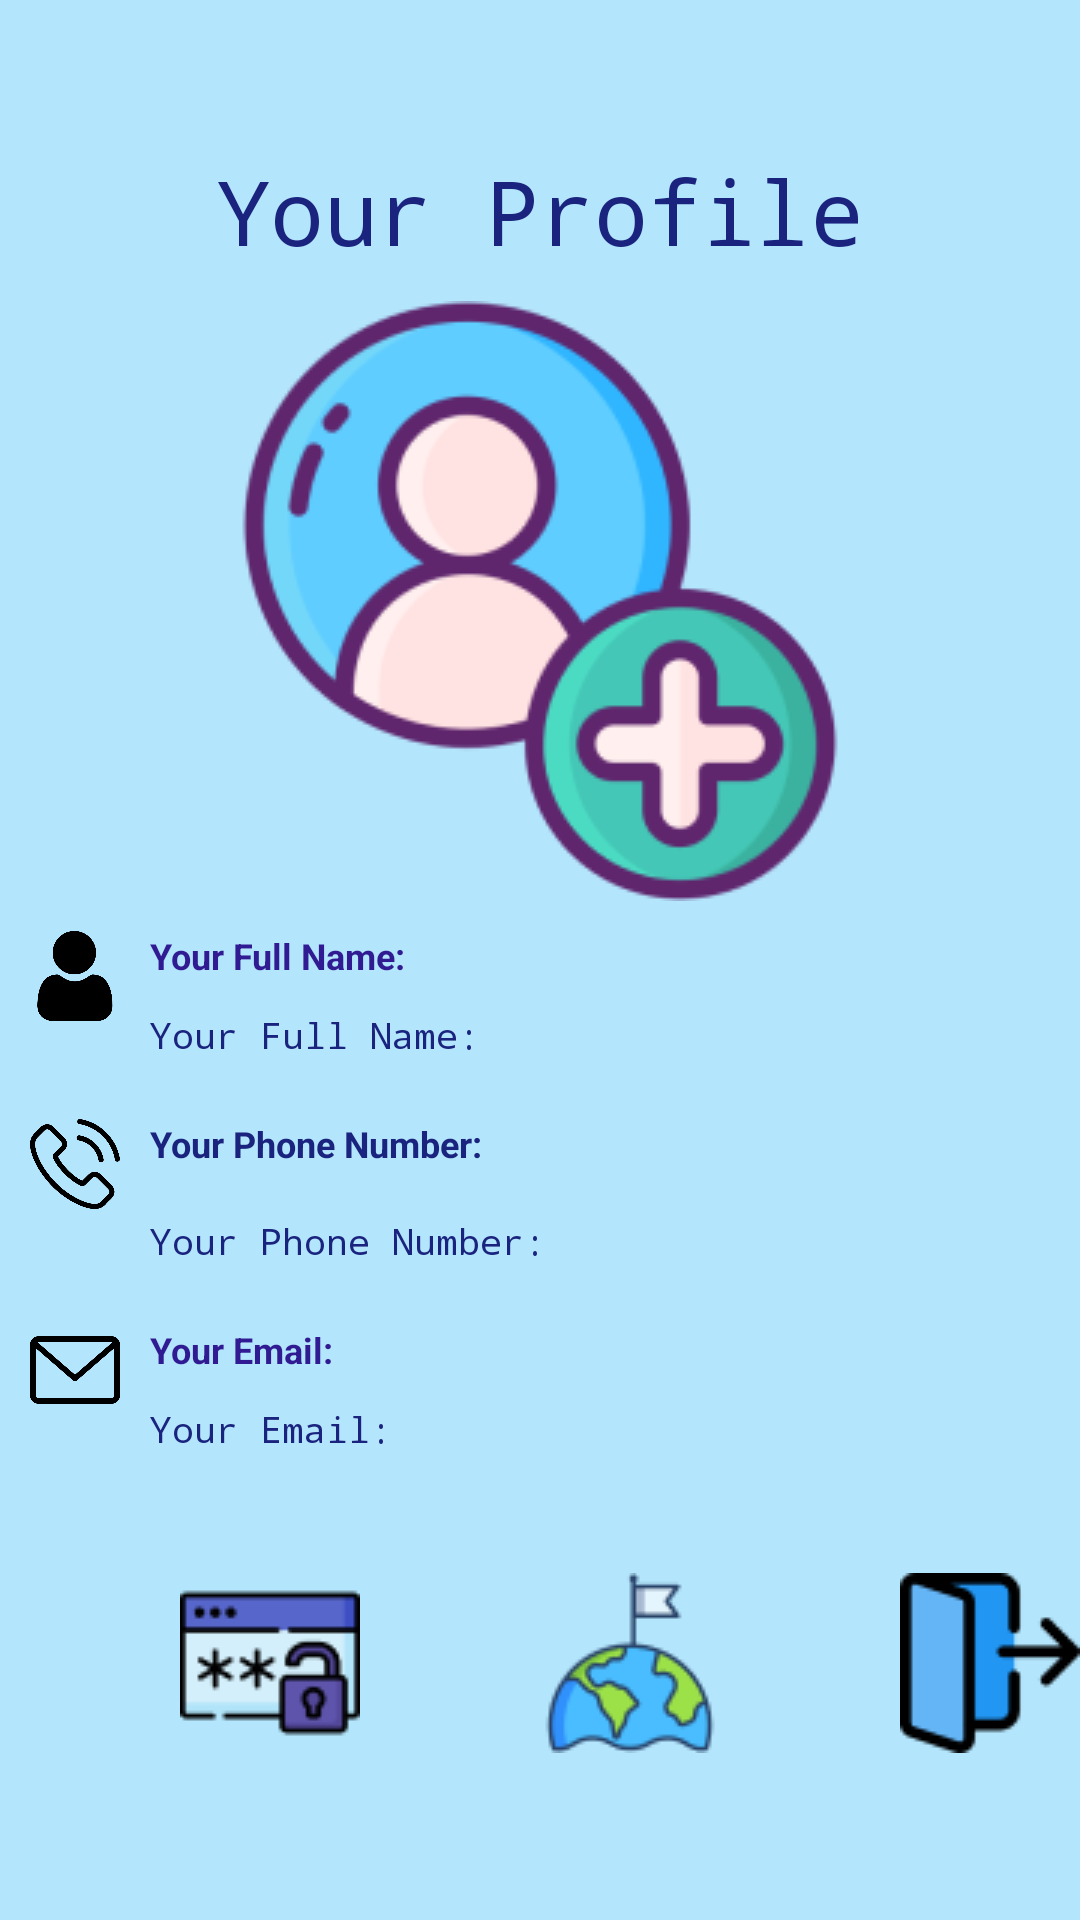

Android layout source for this screen:
<!-- AndroidManifest.xml: application theme AppTheme -->
<!-- res/layout/activity_first_page.xml -->
<?xml version="1.0" encoding="utf-8"?>

<androidx.constraintlayout.widget.ConstraintLayout xmlns:android="http://schemas.android.com/apk/res/android"
    xmlns:app="http://schemas.android.com/apk/res-auto"
    xmlns:tools="http://schemas.android.com/tools"
    android:layout_width="match_parent"
    android:layout_height="match_parent"
    android:background="@color/BlueLight"
    tools:context=".FirstPage">

    <TextView
        android:id="@+id/verified"
        android:layout_width="wrap_content"
        android:layout_height="wrap_content"
        android:layout_marginStart="20dp"
        android:layout_marginLeft="20dp"
        android:layout_marginTop="20dp"
        android:text="@string/emailverified"
        android:textColor="#BF0C0C"
        android:textSize="20sp"
        android:visibility="gone"
        app:layout_constraintStart_toStartOf="parent"
        app:layout_constraintTop_toTopOf="parent" />

    <Button
        android:id="@+id/verify_button"
        android:layout_width="wrap_content"
        android:layout_height="wrap_content"
        android:layout_marginStart="20dp"
        android:layout_marginLeft="20dp"
        android:layout_marginTop="10dp"
        android:onClick="verify_pass"
        android:text="@string/verify_button"
        android:visibility="gone"
        app:layout_constraintStart_toEndOf="@+id/verified"
        app:layout_constraintTop_toTopOf="parent" />

    <TextView
        android:id="@+id/profile"
        android:layout_width="wrap_content"
        android:layout_height="wrap_content"
        android:layout_marginTop="50dp"
        android:text="@string/profile"
        android:textColor="#1A237E"
        android:textSize="30sp"
        app:fontFamily="monospace"
        app:layout_constraintEnd_toEndOf="parent"
        app:layout_constraintStart_toStartOf="parent"
        app:layout_constraintTop_toBottomOf="@+id/verify_button" />

    <TextView
        android:id="@+id/name2"
        android:layout_width="wrap_content"
        android:layout_height="wrap_content"
        android:layout_marginStart="50dp"
        android:layout_marginLeft="50dp"
        android:layout_marginTop="10dp"
        android:text="@string/yourname"
        android:textColor="#1A237E"
        android:textSize="12sp"
        app:fontFamily="monospace"
        app:layout_constraintStart_toStartOf="parent"
        app:layout_constraintTop_toBottomOf="@+id/yourname" />

    <TextView
        android:id="@+id/phone2"
        android:layout_width="wrap_content"
        android:layout_height="wrap_content"
        android:layout_marginStart="50dp"
        android:layout_marginLeft="50dp"
        android:layout_marginTop="16dp"
        android:text="@string/yourphone"
        android:textColor="#1A237E"
        android:textSize="12sp"
        app:fontFamily="monospace"
        app:layout_constraintStart_toStartOf="parent"
        app:layout_constraintTop_toBottomOf="@+id/yourphone" />

    <TextView
        android:id="@+id/email2"
        android:layout_width="wrap_content"
        android:layout_height="wrap_content"
        android:layout_marginStart="50dp"
        android:layout_marginLeft="50dp"
        android:layout_marginTop="10dp"
        android:text="@string/youremail"
        android:textColor="#1A237E"
        android:textSize="12sp"
        app:fontFamily="monospace"
        app:layout_constraintStart_toStartOf="parent"
        app:layout_constraintTop_toBottomOf="@+id/youremail" />

    <ImageView
        android:id="@+id/imageView2"
        android:layout_width="30dp"
        android:layout_height="30dp"
        android:layout_marginStart="10dp"
        android:layout_marginLeft="10dp"
        android:layout_marginTop="20dp"
        android:onClick="edit_image"
        app:layout_constraintStart_toStartOf="parent"
        app:layout_constraintTop_toBottomOf="@+id/name2"
        app:srcCompat="@drawable/celular" />

    <TextView
        android:id="@+id/yourphone"
        android:layout_width="wrap_content"
        android:layout_height="wrap_content"
        android:layout_marginStart="10dp"
        android:layout_marginLeft="10dp"
        android:text="@string/yourphone"
        android:textColor="#1A237E"
        android:textSize="12sp"
        android:textStyle="bold"
        app:layout_constraintStart_toEndOf="@+id/imageView2"
        app:layout_constraintTop_toTopOf="@+id/imageView2" />

    <ImageView
        android:id="@+id/imageView3"
        android:layout_width="30dp"
        android:layout_height="30dp"
        android:layout_marginStart="10dp"
        android:layout_marginLeft="10dp"
        android:layout_marginTop="10dp"
        app:layout_constraintStart_toStartOf="parent"
        app:layout_constraintTop_toBottomOf="@+id/account"
        app:srcCompat="@drawable/social"
        tools:srcCompat="@drawable/social" />

    <TextView
        android:id="@+id/yourname"
        android:layout_width="wrap_content"
        android:layout_height="wrap_content"
        android:layout_marginStart="10dp"
        android:layout_marginLeft="10dp"
        android:text="@string/yourname"
        android:textColor="#311B92"
        android:textSize="12sp"
        android:textStyle="bold"
        app:layout_constraintStart_toEndOf="@+id/imageView3"
        app:layout_constraintTop_toTopOf="@+id/imageView3" />

    <ImageView
        android:id="@+id/imageView4"
        android:layout_width="30dp"
        android:layout_height="30dp"
        android:layout_marginStart="10dp"
        android:layout_marginLeft="10dp"
        android:layout_marginTop="20dp"
        app:layout_constraintStart_toStartOf="parent"
        app:layout_constraintTop_toBottomOf="@+id/phone2"
        app:srcCompat="@drawable/communications" />

    <TextView
        android:id="@+id/youremail"
        android:layout_width="wrap_content"
        android:layout_height="wrap_content"
        android:layout_marginStart="10dp"
        android:layout_marginLeft="10dp"
        android:text="@string/youremail"
        android:textColor="#311B92"
        android:textSize="12sp"
        android:textStyle="bold"
        app:layout_constraintStart_toEndOf="@+id/imageView4"
        app:layout_constraintTop_toTopOf="@+id/imageView4" />

    <ImageView
        android:id="@+id/logout"
        android:layout_width="wrap_content"
        android:layout_height="wrap_content"
        android:layout_marginStart="60dp"
        android:layout_marginLeft="60dp"
        android:onClick="logout"
        app:layout_constraintBottom_toBottomOf="@+id/map"
        app:layout_constraintStart_toEndOf="@+id/map"
        app:layout_constraintTop_toTopOf="@+id/map"
        app:srcCompat="@drawable/out" />

    <ImageView
        android:id="@+id/reset_pass"
        android:layout_width="wrap_content"
        android:layout_height="wrap_content"
        android:layout_marginStart="60dp"
        android:layout_marginLeft="60dp"
        android:layout_marginTop="40dp"
        android:onClick="reset_pass"
        app:layout_constraintStart_toStartOf="parent"
        app:layout_constraintTop_toBottomOf="@+id/email2"
        app:srcCompat="@drawable/key" />

    <ImageView
        android:id="@+id/account"
        android:layout_width="200dp"
        android:layout_height="200dp"
        android:layout_marginTop="10dp"
        android:onClick="edit_image"
        app:layout_constraintEnd_toEndOf="parent"
        app:layout_constraintStart_toStartOf="parent"
        app:layout_constraintTop_toBottomOf="@+id/profile"
        app:srcCompat="@drawable/black" />

    <ImageView
        android:id="@+id/map"
        android:layout_width="wrap_content"
        android:layout_height="wrap_content"
        android:layout_marginStart="60dp"
        android:layout_marginLeft="60dp"
        android:onClick="go_to_map"
        app:layout_constraintBottom_toBottomOf="@+id/reset_pass"
        app:layout_constraintStart_toEndOf="@+id/reset_pass"
        app:layout_constraintTop_toTopOf="@+id/reset_pass"
        app:srcCompat="@drawable/earth" />

</androidx.constraintlayout.widget.ConstraintLayout>
<!-- resources referenced by this layout -->
<resources>
  <color name="BlueLight">#b3e5fc</color>
  <!-- drawable black: png bitmap (drawable, 19464 bytes) -->
  <!-- drawable celular: png bitmap (drawable, 14975 bytes) -->
  <!-- drawable communications: png bitmap (drawable, 5362 bytes) -->
  <!-- drawable earth: png bitmap (drawable, 3542 bytes) -->
  <!-- drawable key: png bitmap (drawable, 2547 bytes) -->
  <!-- drawable out: png bitmap (drawable, 1605 bytes) -->
  <!-- drawable social: png bitmap (drawable, 8594 bytes) -->
  <string name="emailverified">Your Email is Not Verified!</string>
  <string name="profile">Your Profile</string>
  <string name="verify_button">Verify Now</string>
  <string name="youremail">Your Email:</string>
  <string name="yourname">Your Full Name:</string>
  <string name="yourphone">Your Phone Number:</string>
  <style name="AppTheme" parent="Theme.AppCompat.Light.NoActionBar">
          
          <item name="colorPrimary">@color/BluePrimary</item>
          <item name="colorPrimaryDark">@color/BlueDark</item>
          <item name="colorAccent">@color/colorAccent</item>
      </style>
  <color name="BluePrimary">#33b5e5</color>
  <color name="BlueDark">#0085b3</color>
  <color name="colorAccent">#D81B60</color>
</resources>
